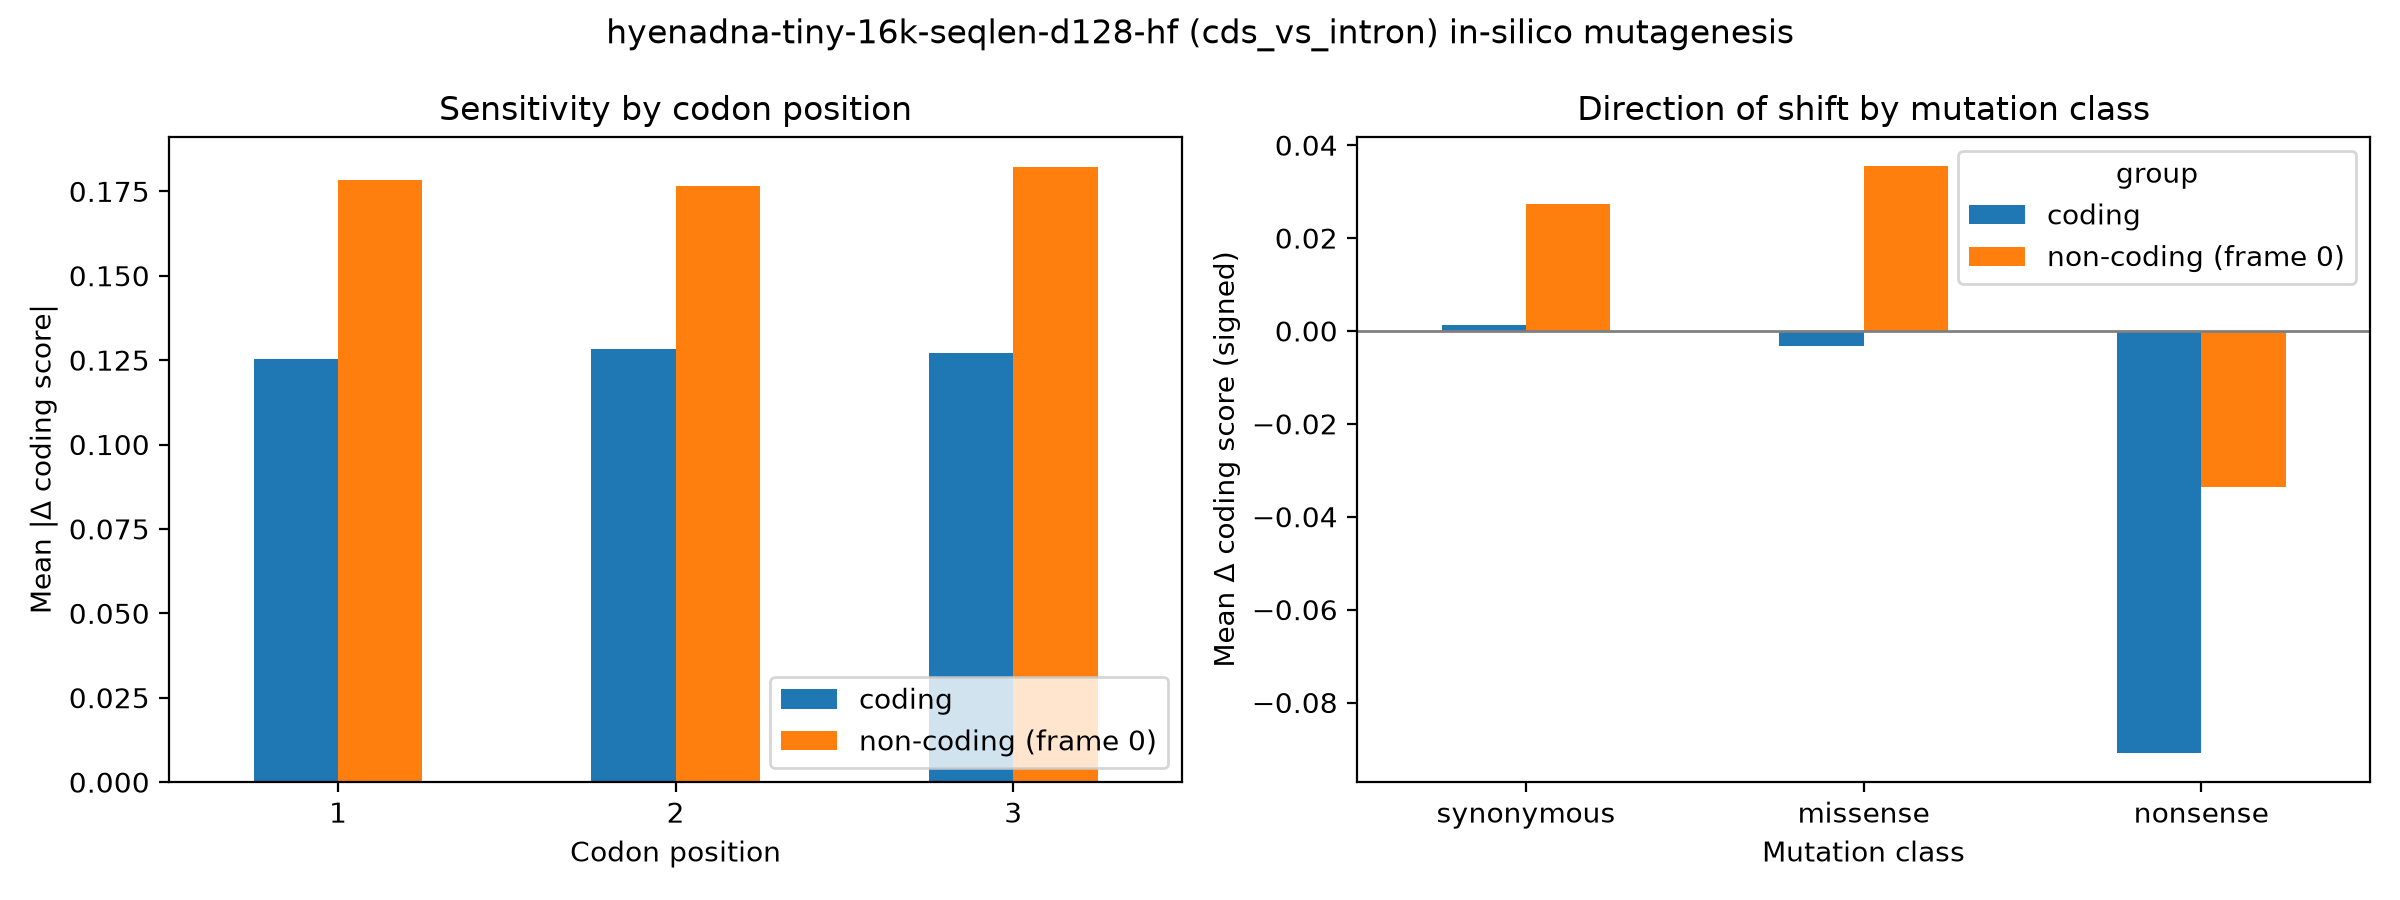

The table this chart was drawn from, first rows:
group, codon_pos, mean_abs_delta, n
coding, 1, 0.1253, 18000
coding, 2, 0.1282, 18000
coding, 3, 0.1272, 18000
non-coding (frame 0), 1, 0.1783, 18000
non-coding (frame 0), 2, 0.1765, 18000
non-coding (frame 0), 3, 0.1821, 18000
